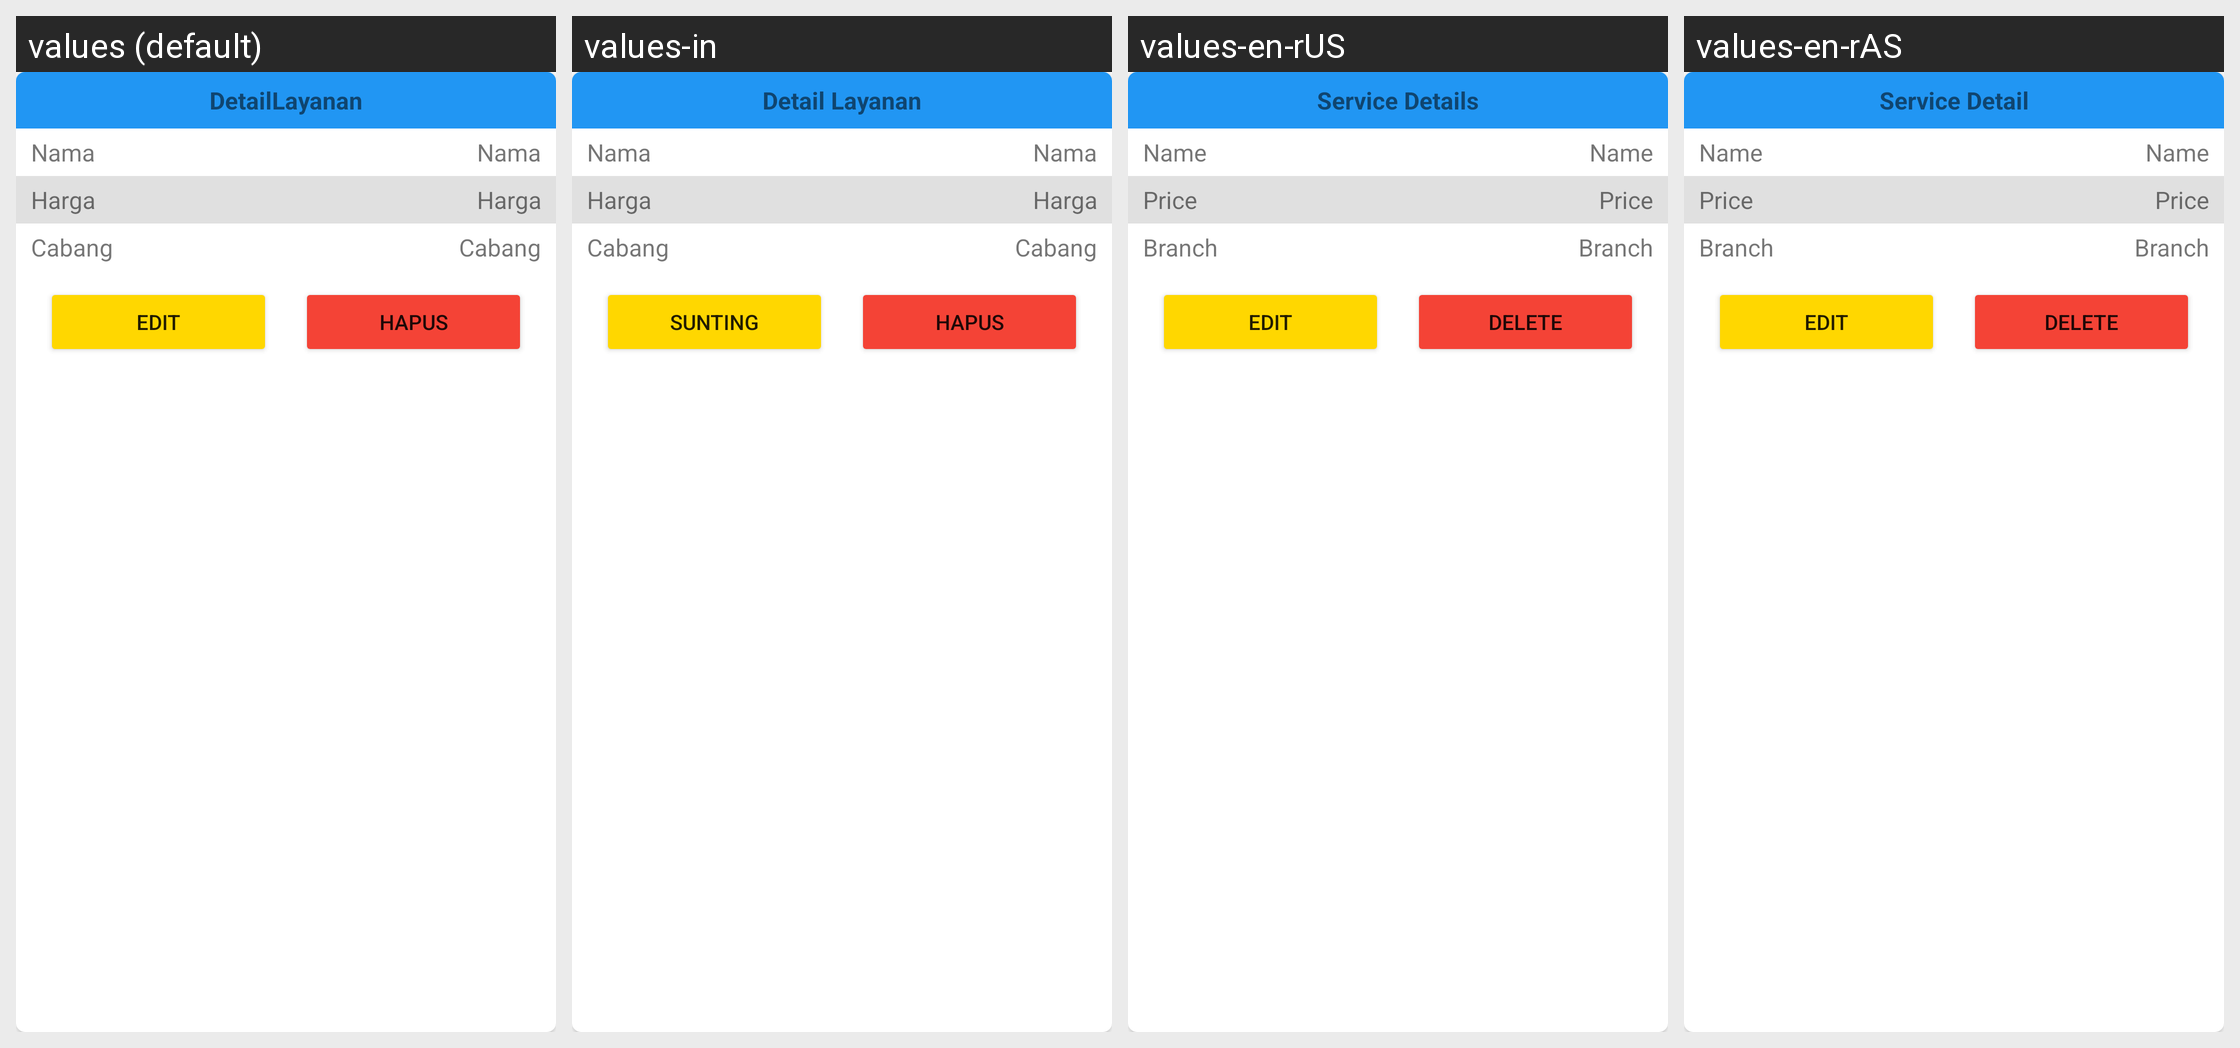

Locale-by-locale string values for the Android screen shown in this grid:
Android screen res/layout/dialog_mod_layanan.xml rendered under 4 locales, left to right: values (default), values-in, values-en-rUS, values-en-rAS. Device: Nexus 5 (rendered at 1080×1920; each locale shown at half size, 540×960, under a caption strip naming it); theme Base.Theme.Laundry.
Strings drawn on this screen, with the default value and each locale's value (text and hints the layout hard-codes, and strings that could not be matched under every locale, appear in the picture but are not listed):

DetailLayanan
  values: DetailLayanan
  values-in: Detail Layanan
  values-en-rUS: Service Details
  values-en-rAS: Service Detail

Nama
  values: Nama
  values-in: Nama
  values-en-rUS: Name
  values-en-rAS: Name

Harga
  values: Harga
  values-in: Harga
  values-en-rUS: Price
  values-en-rAS: Price

Cabang
  values: Cabang
  values-in: Cabang
  values-en-rUS: Branch
  values-en-rAS: Branch

Edit
  values: Edit
  values-in: Sunting
  values-en-rUS: Edit
  values-en-rAS: Edit

Hapus
  values: Hapus
  values-in: Hapus
  values-en-rUS: Delete
  values-en-rAS: Delete
